pico-8 play session: no input (idle), after a click and taps of 🅾, ❎, 🅾+❎, 🅾 in the second before t = 0

[t = 2 s] idle ~2s (no d-pad/buttons)
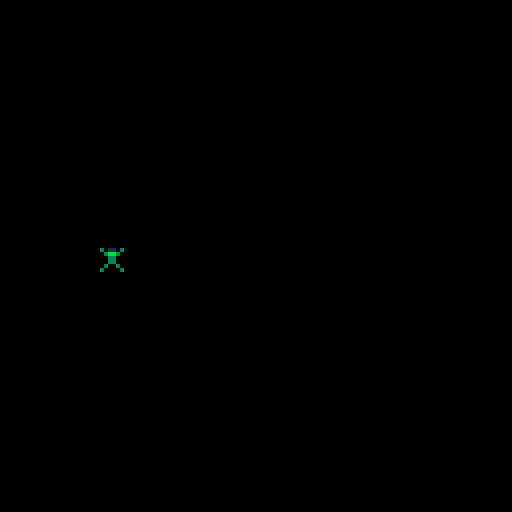

pico-8 cartridge
version 29
__lua__

black = 0
dark_blue = 1
blue = 1
purple = 2
dark_green = 3
green = 3
brown = 4
dark_gray = 5
light_gray = 6
white = 7
red = 8
orange = 9
yellow = 10
light_green = 11
light_blue = 12
lavender = 13
pink = 14
tan = 15

function _init()
	cls(0)
	frog={x=0,y=60,alarm0=30,alarm0event=frog_alarm0}
end

function _update()
	update_frog(frog)
end

function _draw()
	cls()
	draw_frog(frog)
end

function update_frog(frog)
	frog.alarm0 -= 1 --countdown
	
	if (frog.alarm0 == 0) then
		--alarm going off
		frog:alarm0event()
	end
end

function draw_frog(frog)
	spr(1,frog.x,frog.y)
end

function frog_alarm0(frog)
	frog.x += 8
	frog.alarm0 = 30
end
__gfx__
00000000000000000000000000000000000000000000000000000000000000000000000000000000000000000000000000000000000000000000000000000000
00000000000000000000000000000000000000000000000000000000000000000000000000000000000000000000000000000000000000000000000000000000
00700700030110300000000000000000000000000000000000000000000000000000000000000000000000000000000000000000000000000000000000000000
00077000003bb3000000000000000000000000000000000000000000000000000000000000000000000000000000000000000000000000000000000000000000
00077000000330000000000000000000000000000000000000000000000000000000000000000000000000000000000000000000000000000000000000000000
00700700000330000000000000000000000000000000000000000000000000000000000000000000000000000000000000000000000000000000000000000000
00000000003003000000000000000000000000000000000000000000000000000000000000000000000000000000000000000000000000000000000000000000
00000000030000300000000000000000000000000000000000000000000000000000000000000000000000000000000000000000000000000000000000000000
